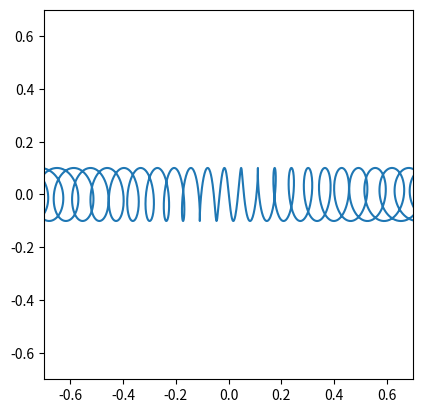

Reproduce this figure in Python.
import matplotlib.pyplot as plt
import numpy as np

FOV = 35

def f_x(t):
    return np.cos(t*10)

def f_y(t):
    return np.sin(t*10)

def f_z(t):
    return t

def f(t):
    x = f_x(t)
    y = f_y(t)
    z = f_z(t)
    out = np.empty(t.shape+(3,))
    out[:, 0] = x
    out[:, 1] = y
    out[:, 2] = z
    return out

def perspective(out, FOV=FOV):
    persp_x = out[:, 0]/out[:, 2]
    persp_y = out[:, 1]/out[:, 2]

    persp_x[(out[:, 2] <= 0)] = np.nan
    persp_y[(out[:, 2] <= 0)] = np.nan

    return persp_x, persp_y

def calc_screen_width(FOV=FOV):
    screen_width = np.tan(FOV * np.pi/180)
    return screen_width

def rotate(out, y=0, p=0, r=0): #y is yaw, p is pitch, r is roll
    yaw_matrix = np.array([
        [np.cos(y),  -np.sin(y),    0],
        [np.sin(y),   np.cos(y),    0],
        [0,           0,            1]
    ])
    pitch_matrix = np.array([
        [np.cos(p),   0,            np.sin(p)],
        [0,           1,            0],
        [-np.sin(p),  0,            np.cos(p)]
    ])
    roll_matrix = np.array([
        [1,           0,            0],
        [0,           np.cos(r),    -np.sin(r)],
        [0,           np.sin(r),    np.cos(r)]
    ])
    rotation_matrix = yaw_matrix @ pitch_matrix @ roll_matrix
    out[:] = out[:] @ rotation_matrix
    return  out

def translate(out, x=0, y=0, z=0):

    out[:,0] += x
    out[:,1] += y
    out[:,2] += z

    return out

def display(x, y, screen_width):
    ax = plt.gca()
    ax.plot(x, y)
    plt.xlim(-screen_width, screen_width)
    plt.ylim(-screen_width, screen_width)
    ax.set_aspect('equal')
    plt.show()

def main():
    t = np.arange(-100, 500, 0.01)
    out = f(t)
    out = translate(out, 10, 0, 0)
    out = rotate(out, 0, 1.57, 0)
    x, y = perspective(out)
    screen_width = calc_screen_width()
    display(x, y, screen_width)

if __name__ == "__main__":
    main()
